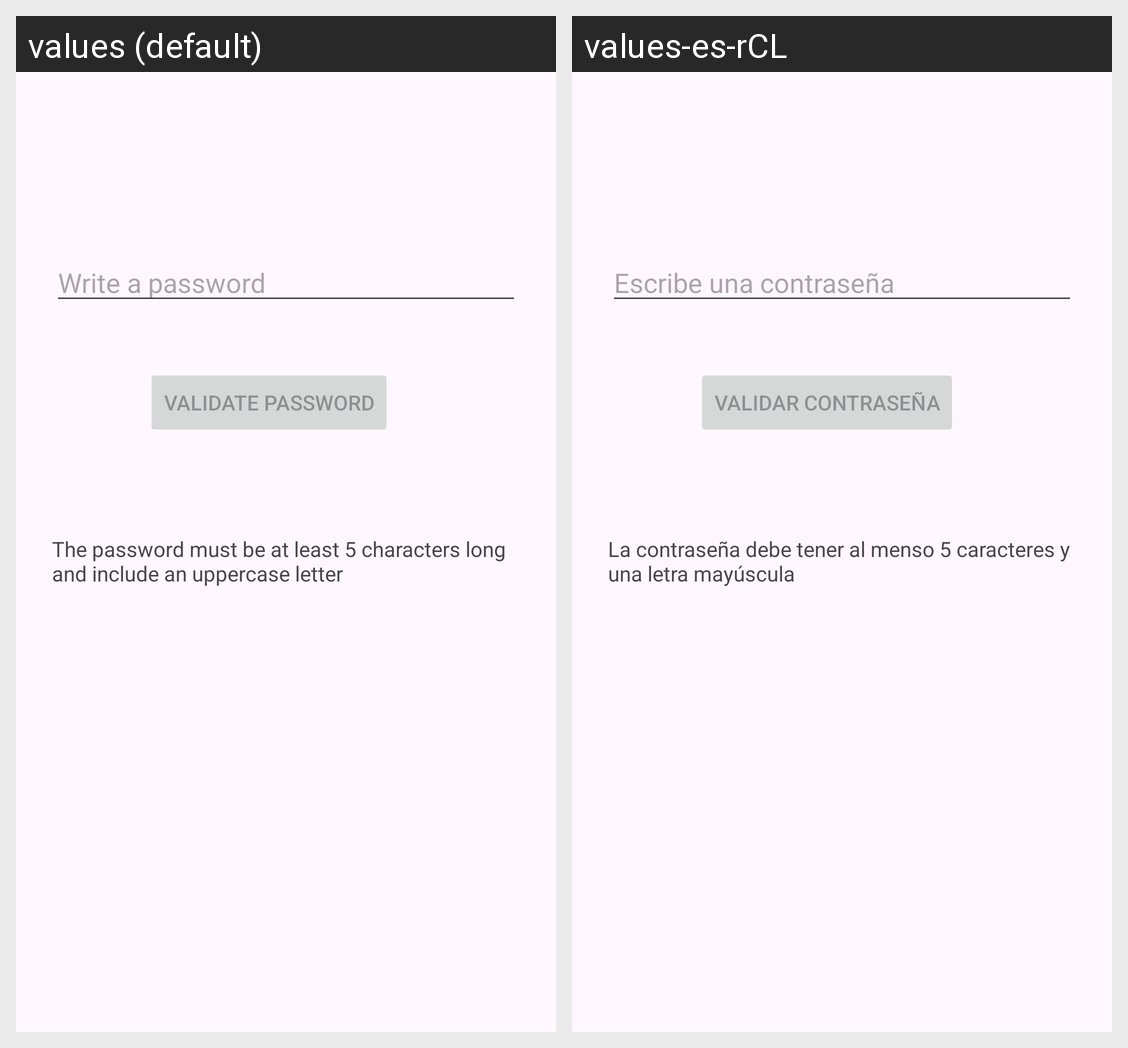

For this localized Android screen grid, give each drawn string resource with its value in every locale shown.
Android screen res/layout/fragment_validator.xml rendered under 2 locales, left to right: values (default), values-es-rCL. Device: Nexus 5 (rendered at 1080×1920; each locale shown at half size, 540×960, under a caption strip naming it); theme Theme.PasswordValidator.
Strings drawn on this screen, with the default value and each locale's value (text and hints the layout hard-codes, and strings that could not be matched under every locale, appear in the picture but are not listed):

prompt_password
  values: Write a password
  values-es-rCL: Escribe una contraseña

action_validate
  values: Validate Password
  values-es-rCL: Validar Contraseña

instructions
  values: The password must be at least 5 characters long and include an uppercase letter
  values-es-rCL: La contraseña debe tener al menso 5 caracteres y una letra mayúscula
